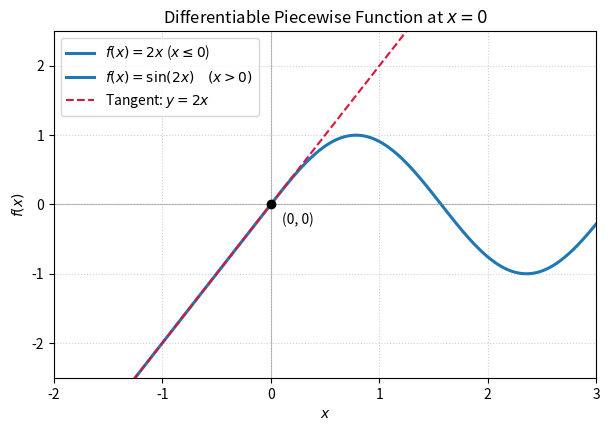

Write Python code to recreate this figure.
import os
import numpy as np
import matplotlib.pyplot as plt

# Solved constants: a = 0, b = 2  =>  a + b = 2 (Option C)
a = 0.0
b = 2.0
print(f"a = {a}, b = {b}")
print(f"a + b = {a + b} -> Option (C)\n")

# Domain ranges
x_left = np.linspace(-2, 0, 200)
x_right = np.linspace(0, 3, 300)
x_tangent = np.linspace(-2, 2, 400)

# Function definitions
y_left = a + b * x_left          # 2x
y_right = np.sin(2 * x_right)    # sin(2x)
y_tangent = 2 * x_tangent        # Tangent line: y = 2x

# Plotting
plt.figure(figsize=(7, 4.5))

# Different curves plotted for x<0 and x>0curves
plt.plot(x_left, y_left, color="tab:blue", lw=2.2, label=r"$f(x) = 2x$ ($x \leq 0$)" )
plt.plot(x_right, y_right, color="tab:blue", lw=2.2, label=r"$f(x) = \sin(2x) \quad (x > 0)$")

# Tangent line at x = 0 
plt.plot(x_tangent, y_tangent, color="crimson", linestyle="--", lw=1.5, label="Tangent: $y = 2x$")

# Mark origin
plt.scatter([0], [0], color="black", zorder=5)
plt.annotate("(0, 0)", (0, 0), textcoords="offset points", xytext=(8, -14), fontsize=10)

plt.axhline(0, color="gray", lw=0.8, alpha=0.5)
plt.axvline(0, color="gray", lw=0.8, alpha=0.5)

plt.title("Differentiable Piecewise Function at $x=0$")
plt.xlabel("$x$")
plt.ylabel("$f(x)$")
plt.xlim(-2, 3)
plt.ylim(-2.5, 2.5)
plt.grid(True, linestyle=":", alpha=0.6)
plt.legend(loc="upper left")

pdf_path = "piecewise_tangent_plot.pdf"
plt.savefig(pdf_path, bbox_inches="tight")
plt.close()

# Open in Termux
os.system(f"termux-open {pdf_path}")
